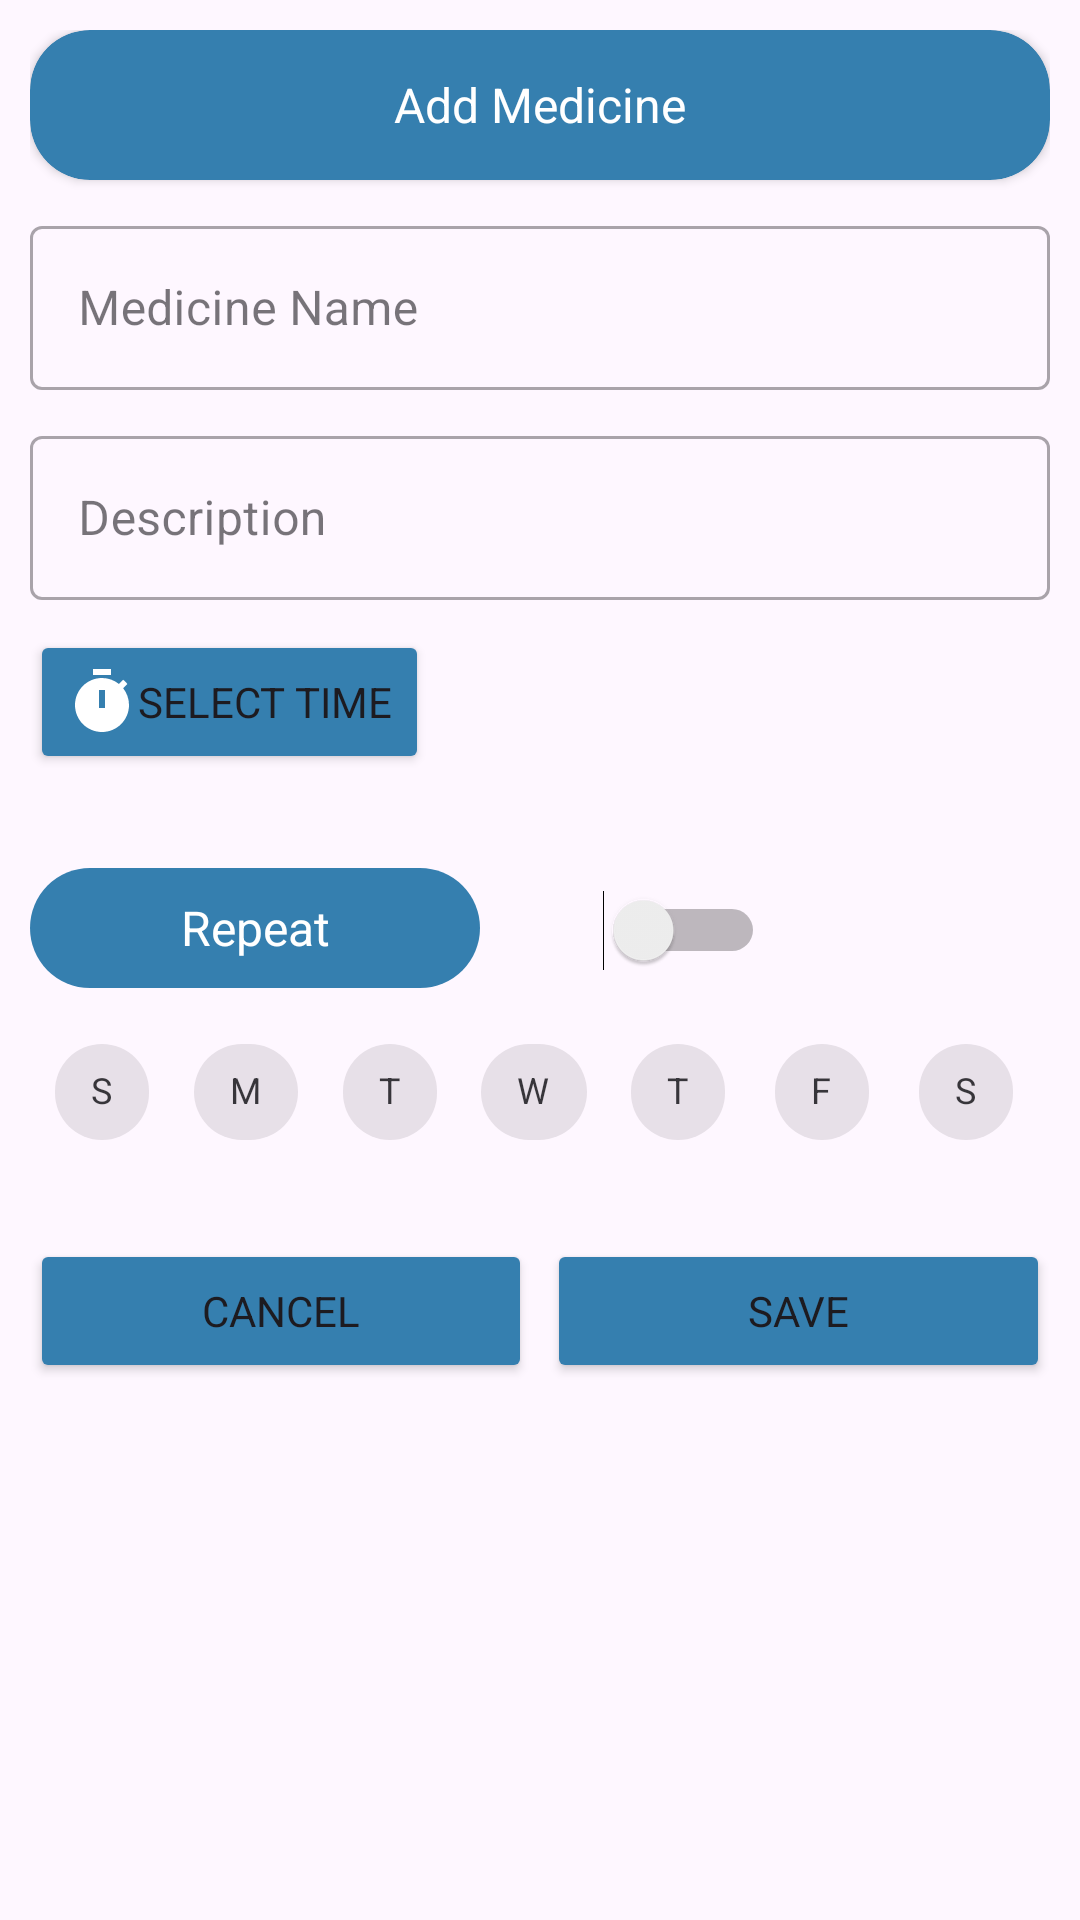

Write the Android layout XML for this screen, with the resource values it uses.
<!-- AndroidManifest.xml: application theme Theme.MediAlert -->
<!-- res/layout/add_med_dialog.xml -->
<?xml version="1.0" encoding="utf-8"?>
<LinearLayout xmlns:android="http://schemas.android.com/apk/res/android"
    android:layout_width="match_parent"
    android:layout_height="match_parent"
    android:padding="10dp"
    xmlns:app="http://schemas.android.com/apk/res-auto"
    android:orientation="vertical">

    <androidx.cardview.widget.CardView
        android:layout_width="match_parent"
        android:layout_height="50dp"
        app:cardCornerRadius="20dp"
        android:backgroundTint="@color/main_color">
        <TextView
            android:layout_width="match_parent"
            android:layout_height="match_parent"
            android:gravity="center_horizontal|center_vertical"
            android:text="Add Medicine"
            android:textAlignment="gravity"
            android:textColor="@color/white"
            android:textSize="16sp" />
    </androidx.cardview.widget.CardView>
    <ScrollView
        android:layout_width="match_parent"
        android:layout_height="match_parent">
    <LinearLayout
        android:layout_width="match_parent"
        android:layout_height="match_parent"
        android:orientation="vertical">
        <com.google.android.material.textfield.TextInputLayout
            android:layout_width="match_parent"
            android:layout_height="60dp"
            android:hint="@string/medicine_name"
            android:layout_marginTop="10dp"
            style="@style/Widget.MaterialComponents.TextInputLayout.OutlinedBox">
            <com.google.android.material.textfield.TextInputEditText
                android:layout_width="match_parent"
                android:layout_height="wrap_content"
                android:id="@+id/add_med_name"
                android:inputType="text"
                android:textSize="16sp"/>
        </com.google.android.material.textfield.TextInputLayout>
        <com.google.android.material.textfield.TextInputLayout
            android:layout_width="match_parent"
            android:layout_height="60dp"
            android:hint="Description"
            android:layout_marginTop="10dp"
            style="@style/Widget.MaterialComponents.TextInputLayout.OutlinedBox">
            <com.google.android.material.textfield.TextInputEditText
                android:layout_width="match_parent"
                android:layout_height="wrap_content"
                android:id="@+id/add_med_qty"
                android:inputType="text"
                android:textSize="16sp"/>
        </com.google.android.material.textfield.TextInputLayout>
        <LinearLayout
        android:layout_width="match_parent"
        android:layout_height="60dp"
        android:layout_marginTop="10dp"

        android:orientation="horizontal">
        <Button
            android:id="@+id/add_med_time"
            android:layout_width="wrap_content"
            android:layout_height="wrap_content"
            android:text="Select Time"
            android:backgroundTint="@color/main_color"
            android:drawableLeft="@drawable/baseline_timer_24"
            />
    </LinearLayout>
    <LinearLayout
        android:layout_width="match_parent"
        android:layout_height="60dp"
        android:layout_marginTop="10dp"
        android:orientation="horizontal">

        <TextView

            android:layout_width="150dp"
            android:layout_height="40dp"
            android:gravity="center"
            android:textColor="@color/white"
            android:background="@drawable/radius_main"
            android:text="Repeat"
            android:textSize="16sp" />
        <Switch
            android:id="@+id/repeat_switch"
            android:layout_width="95dp"
            android:layout_height="match_parent"
            />

    </LinearLayout>
    <com.google.android.material.chip.ChipGroup
        android:id="@+id/chip_group"
        android:layout_width="match_parent"
        android:layout_height="wrap_content"
        app:chipSpacingHorizontal="0dp"

        >

        <com.google.android.material.chip.Chip
            android:id="@+id/sunday"
            style="@style/Widget.MaterialComponents.Chip.Choice"
            android:layout_width="wrap_content"
            android:layout_height="wrap_content"
            android:text="S"
            android:textSize="12sp"
             />

        <com.google.android.material.chip.Chip
            android:id="@+id/monday"
            style="@style/Widget.MaterialComponents.Chip.Choice"
            android:layout_width="wrap_content"
            android:layout_height="wrap_content"
            android:text="M"
            android:textSize="12sp" />

        <com.google.android.material.chip.Chip
            android:id="@+id/tuesday"
            style="@style/Widget.MaterialComponents.Chip.Choice"
            android:layout_width="wrap_content"
            android:layout_height="wrap_content"
            android:text="T"
            android:textSize="12sp" />

        <com.google.android.material.chip.Chip
            android:id="@+id/wednesday"
            style="@style/Widget.MaterialComponents.Chip.Choice"
            android:layout_width="wrap_content"
            android:layout_height="wrap_content"
            android:text="W"
            android:textSize="12sp" />

        <com.google.android.material.chip.Chip
            android:id="@+id/thursday"
            style="@style/Widget.MaterialComponents.Chip.Choice"
            android:layout_width="wrap_content"
            android:layout_height="wrap_content"
            android:text="T"
            android:textSize="12sp" />

        <com.google.android.material.chip.Chip
            android:id="@+id/friday"
            style="@style/Widget.MaterialComponents.Chip.Choice"
            android:layout_width="wrap_content"
            android:layout_height="wrap_content"
            android:text="F"
            android:textSize="12sp" />

        <com.google.android.material.chip.Chip
            android:id="@+id/saturday"
            style="@style/Widget.MaterialComponents.Chip.Choice"
            android:layout_width="wrap_content"
            android:layout_height="wrap_content"
            android:text="S"
            android:textSize="12sp" />

    </com.google.android.material.chip.ChipGroup>
        <LinearLayout
            android:layout_width="match_parent"
            android:layout_height="wrap_content"
            android:layout_marginTop="25dp"
            android:weightSum="2">
            <Button
                android:layout_width="0dp"
                android:layout_height="wrap_content"
                android:layout_weight="1"
                android:text="@string/cancel"
                android:backgroundTint="@color/main_color"
                android:id="@+id/cancel_button"/>
            <Button
                android:layout_width="0dp"
                android:layout_height="wrap_content"
                android:layout_weight="1"
                android:backgroundTint="@color/main_color"
                android:text="@string/save"
                android:layout_marginStart="5dp"
                android:id="@+id/save_button"/>
        </LinearLayout>


    </LinearLayout>
    </ScrollView>
</LinearLayout>
<!-- resources referenced by this layout -->
<resources>
  <color name="main_color">#357FAF</color>
  <color name="white">#FFFFFF</color>
  <!-- drawable baseline_timer_24 (drawable) -->
  <vector android:height="24dp" android:tint="@color/white"
      android:viewportHeight="24" android:viewportWidth="24"
      android:width="24dp" xmlns:android="http://schemas.android.com/apk/res/android">
      <path android:fillColor="@android:color/white" android:pathData="M9,1h6v2h-6z"/>
      <path android:fillColor="@android:color/white" android:pathData="M19.03,7.39l1.42,-1.42c-0.43,-0.51 -0.9,-0.99 -1.41,-1.41l-1.42,1.42C16.07,4.74 14.12,4 12,4c-4.97,0 -9,4.03 -9,9c0,4.97 4.02,9 9,9s9,-4.03 9,-9C21,10.88 20.26,8.93 19.03,7.39zM13,14h-2V8h2V14z"/>
  </vector>
  <!-- drawable radius_main (drawable) -->
  <?xml version="1.0" encoding="utf-8"?>
  <shape xmlns:android="http://schemas.android.com/apk/res/android"
      android:shape="rectangle">
      <corners android:radius="20dp"/>
      <solid android:color="@color/main_color"/>
  
  </shape>
  <string name="cancel">Cancel</string>
  <string name="medicine_name">Medicine Name</string>
  <string name="save">Save</string>
  <style name="Theme.MediAlert" parent="Base.Theme.MediAlert" />
  <style name="Base.Theme.MediAlert" parent="Theme.Material3.DayNight.NoActionBar">
          
          <item name="fontFamily">@font/mainfont</item>
          <item name="colorPrimary">@color/mainColor</item>
          <item name="colorPrimaryVariant">@color/mainColor</item>
          <item name="boxStrokeColor">@color/white</item>
          
      </style>
  <color name="mainColor">#357FAF</color>
</resources>
